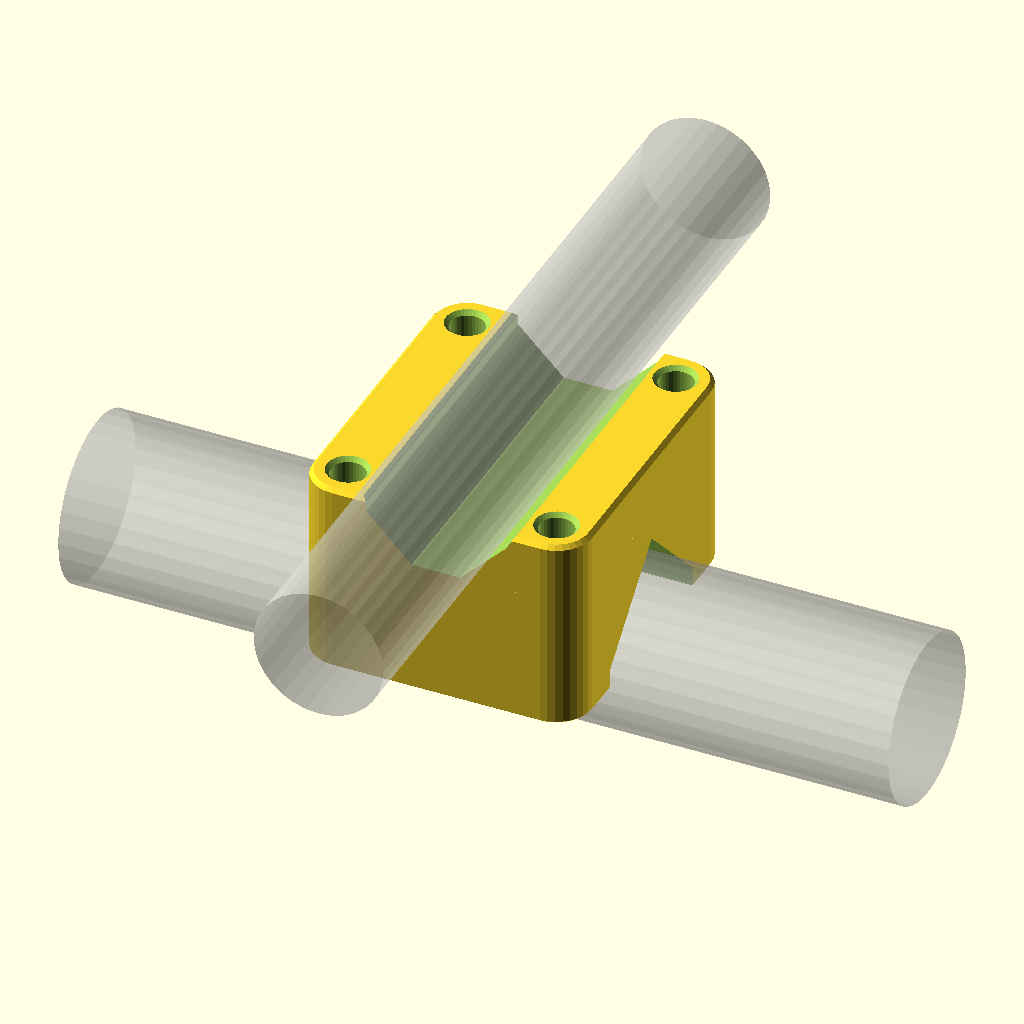
Cell 1 — every parameter at its default value.
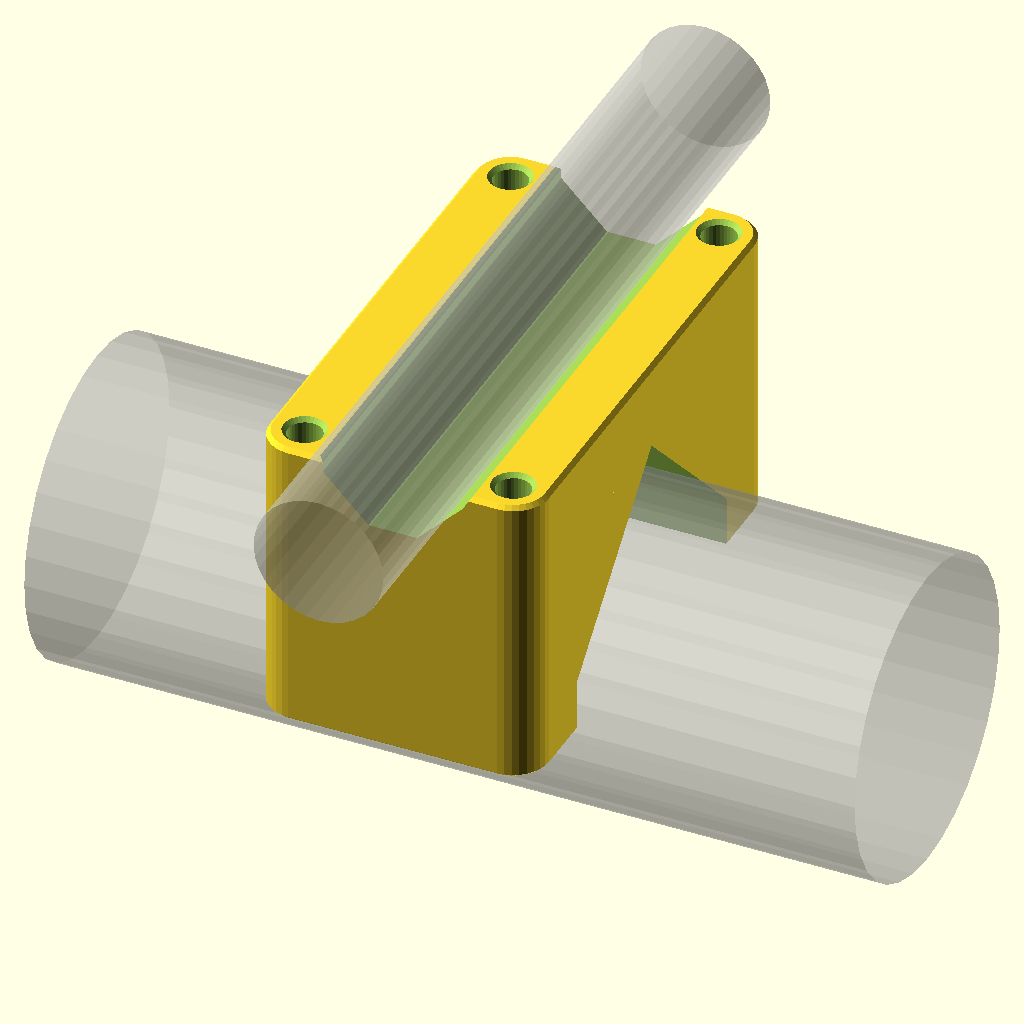
Cell 2: the same model with pipe1_d = 60.
One fixed orthographic camera (rotation 55°, 0°, 25°; colour scheme Cornfield) for every cell.
Source of the model, pipe_cross_clamp.scad:
/* ===== DESIGN SUMMARY =====
 * Part / purpose:    Pipe cross clamp, fixed angle. Joins two pipes of different outside diameters that
 *                    cross at a fixed angle (0-90 deg, set in the Customizer). Fits onto pipes already in place.
 *                    Generic, non-clinical tool (logistics, workshops, non-clinical hospital areas, training).
 * Version:           1.5 2026-09-26   Designer: MSF 3D Printing for All
 * One-file version:  pipe_cross_clamp_customizer.scad (same geometry, no includes - for online Customizers)
 * Critical part:     no (non-clinical, <= 2 kg positioning load). Any use in a patient area, above a patient
 *                    or carrying a device -> critical item, new scope check and Biomed + IPC approval.
 * Material:          designed for PLA (weakest candidate; shelf not confirmed). PETG preferred, PLA indoors
 *                    below 40 C, ASA / PC Blend outdoor or > 50 C via the advisor. Not TPU.
 * Environment:       indoor, room temperature, wiped with Surfanios / bleach / IPA
 * Loads:             <= 2 kg hanging or side-pulled on one of the pipes; held by friction in 90 deg V-seats
 *                    (bolt preload or zip-tie tension). Test at 2x = 4 kg.
 * Print orientation: body flat on its pipe-1 face (pipe-1 seat opens down: pointed 45 deg roof; pipe-2 seat
 *                    opens up: flat floor). Caps face down (seat opens down: pointed roof), hump up.
 *                    Supports: none. Brim: no. All bolt holes and tie slots vertical.
 * Mating hardware:   bolts variant: 4 x M6 bolts (bolt_d; socket head or hex head), 4 nuts (captive in cap 2),
 *                    4 washers (head side); or M6 threaded rod + 4 washers + 8 nuts;
 *                    minimum bolt length echoed in the console. zipties variant: 4 x zip ties (tie_w x tie_t).
 * Fits used:         pipe in self-centring V (4 contact lines with caps), seat_clear per side at the mouth;
 *                    clamp_gap cap-to-body at the nominal diameter; bolt hole = bolt_d + bolt_clear (total,
 *                    includes the +0.2 vertical-hole compensation); tie channel = tie + 2 x tie_clear.
 * Interfaces:        pipe1_d, pipe2_d outside diameters (UNVERIFIED defaults 32 / 25 - measure with calipers)
 * Unverified values: pipe1_d, pipe2_d, tie_w, tie_t (defaults, not measured)
 * Flags:             none at <= 2 kg indoor
 * Deviations:        none from sections 5 / 8 / 9. From the brief: size label moved from the body to the seat
 *                    gauge; bolt_clear is the total extra on the hole diameter (see README "Changed while modelling").
 * Verified:          see DATASHEET verification table (OpenSCAD 2021.01, check_stl.py, manifold3d, sweep report)
 * Not verified:      physical print, fit on real pipes, load test, cleaning test
 * Approval:          design: 3D Printing Advisor; each deployment: line manager (Biomed + IPC if clinical)
 * ========================== */
// Sources: MSF 3D Printing Process Guideline V1.1; msf-3dp-design skill v1.2.0 (common.scad / helpers.scad).

include <common.scad>
include <helpers.scad>
assert(version_num() >= 20210100, "OpenSCAD 2021.01 or newer is required");

/* [Part selection] */
// Which part to export
part = "body"; // [body:Body, cap1:Cap 1 - under pipe 1 (bolts only), cap2:Cap 2 - over pipe 2 (bolts only), gauge:Seat gauge - print two, all:All clamp parts - one print plate, all_checks:All clamp parts + 2 gauges - one print plate]
// How each pipe is held in its seat
closure = "bolts"; // [bolts:Bolts - body + 2 caps, zipties:Zip ties - body only]

/* [Main dimensions - the two pipes] */
// Outside diameter of pipe 1 (bottom seat) - UNVERIFIED, measure with calipers
pipe1_d = 32; // [10:0.1:60]
// Outside diameter of pipe 2 (top seat) - UNVERIFIED, measure with calipers
pipe2_d = 25; // [10:0.1:60]
// Crossing angle between the pipe axes, degrees (180 - angle = same clamp)
angle = 90; // [0:1:90]
// Seat length along pipe 1 (grip)
seat_len1 = 30; // [20:1:80]
// Seat length along pipe 2 (grip)
seat_len2 = 30; // [20:1:80]

/* [Interface / fit] */
// V-seat included angle, degrees (<= 90 keeps the downward seat at <= 45 deg)
v_angle = 90; // [60:1:90]
// Clearance per side between pipe and seat walls at the mouth
seat_clear = 1.0; // [0.5:0.1:3]
// Cap-to-body gap at the nominal diameter (bolts close it); also sets seat depth
clamp_gap = 3.0; // [1:0.1:5]
// Gap under pipe 2 above the flat floor of the top seat
floor_relief = 0.5; // [0.2:0.1:2]
// Extra on the bolt hole DIAMETER, total (coupon row 2 step value)
bolt_clear = 0.6; // [0.2:0.1:1.2]
// Zip-tie width - UNVERIFIED
tie_w = 6.0; // [2.5:0.1:9]
// Zip-tie thickness - UNVERIFIED
tie_t = 1.6; // [0.8:0.1:2.5]
// Clearance per side in the tie channel (coupon row 1 step value)
tie_clear = 0.5; // [0.3:0.1:1]

/* [Mounting - hardware] */
// Bolt size
bolt_d = 6; // [5:M5, 6:M6, 8:M8]
// Counterbore in cap 1 for the bolt head, washer and a socket spanner (mm)
bolt_tool_d = 18; // [14:0.5:26]

/* [Strength] */
// Solid material between the two seats (bolts variant)
web = 5; // [3:0.5:10]
// Wall beside each seat mouth
seat_wall = 3.0; // [1.8:0.1:6]
// Solid cap floor under the bolt head (cap 1) and under the captive nut (cap 2)
floor_t = 8; // [6:0.5:12]
// Cap material above the V apex - carries the clamping load across the pipe
cap_back = 10; // [6:0.5:20]
// Wall around the zip-tie channels (four perimeters)
channel_wall = 1.8; // [1.8:0.45:3.6]
// Minimum centreline radius of the tie channel bends (grows for wide ties)
tie_bend_r = 6; // [5.5:0.5:10]

/* [Printability] */
// Gap between parts when all parts are on one print plate (mm)
plate_gap = 8; // [3:1:20]
// Vertical edge radius of the outlines
corner_r = 4; // [2:0.5:8]

/* [Preview] */
// Show the pipes in preview (never exported)
show_ghosts = true;

/* [Hidden] */
BIG = 400;              // length of seat cutters (longer than any part)
bed = [250, 210];       // print bed of the reference printer (Original Prusa MK4S), mm
bed_margin = 5;         // keep-out along the bed edges for the all-parts plate
build_part = is_undef(pcc_context);   // false only when included by pipe_cross_clamp_context.scad (not a Customizer setting)

// ===== Derived values =====
is_bolts = closure == "bolts";
sa = sin(v_angle / 2);
ta = tan(v_angle / 2);
r1 = pipe1_d / 2;  r2 = pipe2_d / 2;
m1 = r1 + seat_clear;  m2 = r2 + seat_clear;           // seat mouth half-widths
a1 = r1 / sa;  a2 = r2 / sa;                            // pipe centre to V apex
g1 = a1 - clamp_gap / 2;  g2 = a2 - clamp_gap / 2;      // V apex height above the seat face (pipe centre sits clamp_gap/2 outside the face)
d2 = min(a2, r2 + floor_relief) - clamp_gap / 2;        // depth of the top seat (flat floor) below the body top
hole_d = bolt_d + bolt_clear;
// Hardware from the bolt size (ISO 7089 washer, ISO 4032 nut): [washer OD, washer t, nut across flats, nut height]
function hw_std(d) = d == 5 ? [10, 1.0, 8, 4.7] : d == 6 ? [12, 1.6, 10, 5.2] : [16, 1.6, 13, 6.8];
washer_d = hw_std(bolt_d)[0];  washer_t = hw_std(bolt_d)[1];  nut_af = hw_std(bolt_d)[2];  nut_h = hw_std(bolt_d)[3];
boss_r = hole_d / 2 + bolt_wall + 1;                      // body bosses (the bolt only passes through)
cb_r = bolt_tool_d / 2;                                   // cap 1: counterbore for head + washer + socket
nw_r = (nut_af + 0.4) / sqrt(3);                          // cap 2: captive-nut hex well, across-corners radius
// bosses keep the full bolt_wall around each well even at the top face, where the well lead-in and the
// outline chamfer both eat into it
cap1_boss_r = cb_r + bolt_wall + 2 * chamfer_top;  cap2_boss_r = nw_r + bolt_wall + 2 * chamfer_top + 0.2;
function gw(m, g, z) = min(m, max(0, (g - z) * ta));      // seat half-width at height z above the seat face
tw = tie_w + 2 * tie_clear;  tt = tie_t + 2 * tie_clear; // tie channel section (width along the pipe x radial)

// Lateral clearance of the through-bolts: clear of both seats in the body, and >= bolt_wall between each cap's
// counterbore / nut well and its seat at floor level (where the V is widest).
h1 = max(m1 + chamfer_top + hole_d / 2 + bolt_wall, gw(m1, g1, floor_t) + cb_r + bolt_wall);
h2 = max(m2 + chamfer_top + hole_d / 2 + bolt_wall, gw(m2, g2, floor_t) + nw_r + bolt_wall);
d2v = [cos(angle), sin(angle)];                          // pipe 2 axis direction (plan)
n2v = [-sin(angle), cos(angle)];                         // pipe 2 lateral direction (plan)
// Bolt pattern: 4 through-bolts, two on each side of EACH pipe, never on one line, so the caps cannot rock.
// Two layouts; the more compact one is used:
//   corners - one bolt in each quadrant around the crossing (a rectangle at 90 deg), for large angles
//   pairs   - two pairs spread along the bisector of the pipes, for small angles (where corners run away)
sn = sin(angle / 2);  kn = cos(angle / 2);
bolt_e = max(max(cb_r, nw_r) + 1.5, min(seat_len1, seat_len2) / 2);   // half the spacing inside a pair
bolt_H = (max(h1, h2) + bolt_e * sn) / kn;
function bis(a, c) = [a * kn - c * sn, a * sn + c * kn];              // bisector frame -> plan
pairs_pts = [bis(bolt_e, bolt_H), bis(-bolt_e, bolt_H), bis(-bolt_e, -bolt_H), bis(bolt_e, -bolt_H)];
corner_ok = angle >= 5;
c_pp = corner_ok ? [(h1 * cos(angle) - h2) / sin(angle), h1] : [0, 0];   // pipe-1 side +, pipe-2 side +
c_pm = corner_ok ? [(h1 * cos(angle) + h2) / sin(angle), h1] : [0, 0];   // pipe-1 side +, pipe-2 side -
use_corners = corner_ok && max(norm(c_pp), norm(c_pm)) <= norm([bolt_e, bolt_H]);
bolt_pts = use_corners ? [c_pp, c_pm, -c_pp, -c_pm] : pairs_pts;
bolt_layout = use_corners ? "corners" : "pairs";
cap1_pts = [for (q = bolt_pts) [q[0], -q[1]]];            // cap 1 is printed turned 180 deg about X
cap2_pts = [for (q = bolt_pts) [q * d2v, q * n2v]];       // cap 2 in its own frame (seat along X)

// Zip-tie channels: U1 (pipe 1, from the bed, gable outward), U2 (pipe 2, from the top, gable inward)
tie_R = max(tie_bend_r, tt / 2 + tw / 2 + 0.5);           // bend radius actually used (room for the inner gable)
ys1 = m1 + chamfer_bottom + channel_wall + tt / 2;
ys2 = m2 + chamfer_top + channel_wall + tt / 2 + tw / 2;
zh1 = g1 + channel_wall + tt / 2;
u1_top = zh1 + tt / 2 + tw / 2;
e1 = seat_len1 / 2 - tw / 2 - channel_wall;              // tie positions along each pipe (+-)
e2 = seat_len2 / 2 - tw / 2 - channel_wall;

// Body = lower block (square-ended around seat 1) + 45 deg transition + upper block (square-ended around
// seat 2). Square ends keep every seat mouth free of knife edges at any angle.
hw1 = is_bolts ? m1 + seat_wall : max(m1 + seat_wall, ys1 + tt / 2 + tw / 2 + channel_wall);
hw2 = is_bolts ? m2 + seat_wall : max(m2 + seat_wall, ys2 + tt / 2 + channel_wall);

// Corner radius of each block: the largest value up to corner_r that keeps >= struct_wall around the seat end
// and (zip ties) around every tie-slot point - a larger radius would cut into the wall beside the slots.
function leg_poly(ys, R, gable_out) = [for (q = uprof(R, gable_out)) [q[1], ys - R + q[0]]];   // slot section (X along pipe, Y lateral)
function leg_pts(ys, gable_out, e) = let(pl = leg_poly(ys, tie_R, gable_out), n = len(pl))
    [for (i = [0 : n - 1], t = [0 : 0.1 : 1]) [e, 0] + pl[i] * (1 - t) + pl[(i + 1) % n] * t];
function corner_wall(r, L, hw, pts) = let(C = [L / 2 - r, hw - r])
    min(concat([99], [for (P = pts) if (P[0] > C[0] && P[1] > C[1]) r - norm(P - C)]));
function best_r(rmax, L, hw, pts) = let(c = [for (r = [rmax : -0.25 : 0.5]) if (corner_wall(r, L, hw, pts) >= struct_wall - 0.001) r])
    len(c) > 0 ? c[0] : 0.5;
rr1_seat = max(0.5, min(corner_r, hw1 - m1 - struct_wall - chamfer_top));
rr2_seat = max(0.5, min(corner_r, hw2 - m2 - struct_wall - chamfer_top));
rr1 = is_bolts ? rr1_seat : best_r(rr1_seat, seat_len1, hw1, leg_pts(ys1, true, e1));
rr2 = is_bolts ? rr2_seat : best_r(rr2_seat, seat_len2, hw2, leg_pts(ys2, false, e2));
L1e = is_bolts ? max(seat_len1, 2 * (max([for (q = bolt_pts) abs(q[0])]) + boss_r)) : seat_len1;  // body seat lengths: bolt bosses never
L2e = is_bolts ? max(seat_len2, 2 * (max([for (q = bolt_pts) abs(q * d2v)]) + boss_r)) : seat_len2; // stick out past a seat end
function rotv(v, a) = [v[0] * cos(a) - v[1] * sin(a), v[0] * sin(a) + v[1] * cos(a)];
function rect_pts(L, hw, a) = [for (sx = [-1, 1], sy = [-1, 1]) rotv([sx * L / 2, sy * hw], a)];
DIRS = [for (i = [0 : 2 : 358]) [cos(i), sin(i)]];
// exact support function of the lower outline: rounded rectangle (seat 1) + bolt bosses
function supp1(u) = max(concat([(L1e / 2 - rr1) * abs(u[0]) + (hw1 - rr1) * abs(u[1]) + rr1],
                               [for (c = (is_bolts ? bolt_pts : [])) u * c + boss_r]));
function outside1(q) = max([for (u = DIRS) u * q - supp1(u)]);
delta = max(0, max([for (q = rect_pts(L2e, hw2, angle)) outside1(q)]));   // sharp corners of the upper rect: conservative
z1 = is_bolts ? g1 : u1_top + channel_wall;               // top of the lower block
trans_h = is_bolts ? max(web, delta + 0.5) : max(1, delta + 0.5);   // 45 deg transition (>= overhang distance)
z2 = z1 + trans_h;                                        // bottom of the upper block
zh2 = z2 + channel_wall + tt / 2;
T = is_bolts ? z2 + d2 : zh2 + tt / 2 + tw / 2 + channel_wall + d2;   // body height
bolt_len_min = 2 * floor_t + 2 * clamp_gap + T + washer_t + nut_h + 2;   // head in cap 1 counterbore, nut captive in cap 2
// Caps: solid blocks; the seat block is lengthened so the bolt bosses never stick out past a seat end
Lc1 = max(seat_len1, 2 * (max([for (q = cap1_pts) abs(q[0])]) + cap1_boss_r));
Lc2 = max(seat_len2, 2 * (max([for (q = cap2_pts) abs(q[0])]) + cap2_boss_r));
cap1_h = g1 + cap_back;  cap2_h = g2 + cap_back;
plan_r = max(norm([L1e / 2, hw1]), norm([L2e / 2, hw2]), is_bolts ? max([for (q = bolt_pts) norm(q)]) + boss_r : 0);
d_min1 = pipe1_d - clamp_gap * sa;  d_min2 = pipe2_d - clamp_gap * sa;      // cap touches the body below this
gauge_hw = max(m1, m2) + 18;  gauge_h = g1 + g2 + web;  gauge_t = 4;

// ===== All-parts print plate =====
// Footprints (plan bounding boxes in print position) from the same points that build each outline.
function bb_pts(pts, circ = [], cr = 0) = [min(concat([for (q = pts) q[0]], [for (c = circ) c[0] - cr])),
                                           max(concat([for (q = pts) q[0]], [for (c = circ) c[0] + cr])),
                                           min(concat([for (q = pts) q[1]], [for (c = circ) c[1] - cr])),
                                           max(concat([for (q = pts) q[1]], [for (c = circ) c[1] + cr]))];
function cap_bb(m, L, pts, br) = let(hw = m + seat_wall) bb_pts([[-L / 2, -hw], [L / 2, hw]], pts, br);
function item_bb(n) = n == "body" ? bb_pts(concat(rect_pts(L1e, hw1, 0), rect_pts(L2e, hw2, angle)), circ_b, boss_r)
                    : n == "cap1" ? cap_bb(m1, Lc1, cap1_pts, cap1_boss_r)
                    : n == "cap2" ? cap_bb(m2, Lc2, cap2_pts, cap2_boss_r)
                    : [-gauge_hw, gauge_hw, 0, gauge_h];
circ_b = is_bolts ? bolt_pts : [];
clamp_items = is_bolts ? ["body", "cap1", "cap2"] : ["body"];
plate_items = part == "all" ? clamp_items : part == "all_checks" ? concat(clamp_items, ["gauge", "gauge"]) : [];
is_plate = len(plate_items) > 0;
plate_sizes = [for (n = plate_items) let(b = item_bb(n)) [b[1] - b[0], b[3] - b[2]]];
use_w = bed[0] - 2 * bed_margin;  use_h = bed[1] - 2 * bed_margin;
// rows from left to right; a part that would pass the usable width starts a new row
function shelf(sz, W, g, i = 0, x = 0, y = 0, rh = 0) =
    i >= len(sz) ? []
  : (x > 0 && x + sz[i][0] > W) ? shelf(sz, W, g, i, 0, y + rh + g, 0)
  : concat([[x, y]], shelf(sz, W, g, i + 1, x + sz[i][0] + g, y, max(rh, sz[i][1])));
plate_pos = is_plate ? shelf(plate_sizes, use_w, plate_gap) : [];
plate_w = is_plate ? max([for (i = [0 : len(plate_items) - 1]) plate_pos[i][0] + plate_sizes[i][0]]) : 0;
plate_h = is_plate ? max([for (i = [0 : len(plate_items) - 1]) plate_pos[i][1] + plate_sizes[i][1]]) : 0;

// ===== Input validation =====
assert(angle >= 0 && angle <= 90, "angle must be 0-90 degrees (a crossing at 180 - angle uses the same clamp)");
assert(v_angle <= 90 + 0.001, "v_angle above 90 deg makes the downward-facing seat overhang more than 45 deg");
for (r = [r1, r2]) let(m = r + seat_clear, g = r / sa - clamp_gap / 2)
    assert(r * cos(v_angle / 2) <= min(m, g * ta) - 0.3,
           "the pipe would touch the seat mouth instead of the V faces - increase clamp_gap less or seat_clear more");
assert(bolt_tool_d >= washer_d + 2 - 0.001, "bolt_tool_d too small for the washer and a socket - increase bolt_tool_d");
assert(is_bolts || part == "body" || part == "gauge" || part == "all" || part == "all_checks",
       "the zip-tie variant has no caps - choose Body, Seat gauge or one of the All options");
assert(is_bolts || (seat_len1 >= 2 * tw + 2 * channel_wall + 2 - 0.001 && seat_len2 >= 2 * tw + 2 * channel_wall + 2 - 0.001),
       "seat_len too short for two zip ties per pipe - lengthen the seat or use narrower ties");
assert(is_bolts || (zh1 - tie_R >= 0.5 - 0.001 && ys1 - tie_R >= 0.5 && ys2 - tie_R >= 0.5),
       "tie channels do not fit around a pipe this small - use narrower zip ties or the bolts variant");
for (q = bolt_pts) assert(abs(q[1]) >= h1 - 0.01 && abs(q * n2v) >= h2 - 0.01,
                          "internal: a bolt position does not clear a seat");
assert(2 * plan_r <= max_part[0] && T <= max_part[2], "part exceeds 200 mm - reduce seat_len or the diameters");
assert(!is_plate || (plate_w <= use_w + 0.001 && plate_h <= use_h + 0.001),
       str("the parts do not fit on one print plate (", bed[0], " x ", bed[1], " mm bed) - choose the parts one by one"));

echo(str("NOTE body height ", T, " mm; plan radius ", plan_r, " mm; closure ", closure));
if (is_plate) echo(str("NOTE print plate ", plate_w, " x ", plate_h, " mm with ", len(plate_items), " parts: ", plate_items));
if (is_plate) echo(str("CHECK expect_bodies=", len(plate_items), " max_size=", max(use_w, use_h)));
if (is_bolts) echo(str("NOTE bolts: 4 x M", bolt_d, " (", bolt_layout, " layout), minimum length ", ceil(bolt_len_min),
                       " mm (next standard length, or threaded rod); positions ", bolt_pts));
echo(str("NOTE accepted pipe 1: ", d_min1, " to ", pipe1_d + 2 * seat_clear - 0.6, " mm; pipe 2: ", d_min2, " to ", pipe2_d + 2 * seat_clear - 0.6, " mm (bolts variant)"));
echo(str("NOTE block corner radii ", rr1, " / ", rr2, " mm"));
echo(str("NOTE web between seats ", is_bolts ? trans_h : channel_wall, " mm (transition ", trans_h, " mm for overhang ", delta, " mm); seat wall ", seat_wall, " mm; body seat lengths ", L1e, " / ", L2e, " mm"));

// ===== Helper modules =====
// Seat cross-section (2D): x = lateral, y = height; seat face at y = 0, V apex at y = g, opening towards -y.
// floor_h truncates the V with a flat floor at that height (only for the upward-opening top seat).
module seat_profile(m, g, floor_h, c) {
    w0 = min(m, g * ta);                                  // mouth half-width at the face
    ce = (g - m / ta >= c) ? c : 0;                       // chamfer only where the mouth has vertical walls
    union() {
        intersection() {
            polygon([[0, g], [(g + 2) * ta, -2], [-(g + 2) * ta, -2]]);
            translate([-m, -2]) square([2 * m, min(g, floor_h) + 2]);
        }
        if (ce > 0) polygon([[-(w0 + ce + 2), -2], [w0 + ce + 2, -2], [w0, ce], [-w0, ce]]);   // 45 deg mouth chamfer
    }
}
// Seat cutter along X: lateral -> Y, height -> Z.
module seat_x(m, g, floor_h, c) {
    rotate([90, 0, 90]) linear_extrude(BIG, center = true) seat_profile(m, g, floor_h, c);
}
// Vertical bolt hole through a part of height h, 45 deg chamfer at the bed, lead-in at the top.
module bolt_hole(d, h) {
    translate([0, 0, -1]) cylinder(d = d, h = h + 2);
    translate([0, 0, -1]) cylinder(r1 = d / 2 + chamfer_bottom + 1, r2 = d / 2, h = chamfer_bottom + 1);
    translate([0, 0, h - chamfer_top]) cylinder(r1 = d / 2, r2 = d / 2 + chamfer_top + 1, h = chamfer_top + 1);
}

// Tie channel profile: x = radial distance from the bend centre, y = along the pipe. 45 deg gable on the
// side that becomes a roof: outer side for U1 (bend centre below), inner side for U2 (bend centre above).
function uprof(R, gable_out) = gable_out
    ? [[R - tt / 2, -tw / 2], [R + tt / 2, -tw / 2], [R + tt / 2 + tw / 2, 0], [R + tt / 2, tw / 2], [R - tt / 2, tw / 2]]
    : [[R + tt / 2, -tw / 2], [R + tt / 2, tw / 2], [R - tt / 2, tw / 2], [R - tt / 2 - tw / 2, 0], [R - tt / 2, -tw / 2]];
UMAP = [[0, 0, 1, 0], [1, 0, 0, 0], [0, 1, 0, 0], [0, 0, 0, 1]];   // rotate_extrude frame -> (X along pipe, Y lateral, Z up)
// Half of a U channel (+Y side): leg going down from the bend, 90 deg bend, run to the centre line.
module u_half(ys, R, zc, leg_len, gable_out) {
    translate([0, ys - R, zc - R]) multmatrix(UMAP) {
        rotate_extrude(angle = 90) polygon(uprof(R, gable_out));
        rotate([90, 0, 0]) linear_extrude(leg_len) polygon(uprof(R, gable_out));          // faces meet the bend exactly
        rotate([0, 0, 90]) rotate([-90, 0, 0]) linear_extrude(ys - R + 0.05) polygon(uprof(R, gable_out));
    }
}
// Full U channel in the YZ plane at X = 0: legs at Y = +-ys open at Z = -1, run centreline at Z = zc.
module u_channel(ys, R, zc, leg_len, gable_out) {
    u_half(ys, R, zc, leg_len, gable_out);
    mirror([0, 1, 0]) u_half(ys, R, zc, leg_len, gable_out);
}
// 45 deg flare at the open end of both legs (Z = 0 face), following the pentagonal leg section.
module leg_flares(ys, gable_out, c) {
    for (s = [-1, 1]) scale([1, s, 1]) hull() {
        translate([0, 0, c]) linear_extrude(0.01) polygon(leg_poly(ys, tie_R, gable_out));
        translate([0, 0, -1]) linear_extrude(0.01) offset(delta = c + 1) polygon(leg_poly(ys, tie_R, gable_out));
    }
}

// ===== Part modules =====
module outline1() {                                       // lower block: seat-1 strip + bolt bosses
    hull() {
        rounded_rect([L1e, 2 * hw1], rr1);
        if (is_bolts) for (q = bolt_pts) translate(q) circle(r = boss_r);
    }
}
module outline2() {                                       // upper block: seat-2 strip + bolt bosses
    hull() {
        rotate(angle) rounded_rect([L2e, 2 * hw2], rr2);
        if (is_bolts) for (q = bolt_pts) translate(q) circle(r = boss_r);
    }
}
module body_solid() {
    chamfered_prism(z1, chamfer_bottom, 0) outline1();
    hull() {                                              // 45 deg transition: trans_h >= overhang distance
        translate([0, 0, z1 - 0.01]) linear_extrude(0.01) outline1();
        translate([0, 0, z2]) linear_extrude(0.01) outline2();
    }
    translate([0, 0, z2]) chamfered_prism(T - z2, 0, chamfer_top) outline2();
}

module body() {
    difference() {
        body_solid();
        seat_x(m1, g1, 1e3, chamfer_bottom);                                   // pipe 1, opens down (pointed roof)
        translate([0, 0, T]) rotate(angle) mirror([0, 0, 1]) seat_x(m2, g2, d2, chamfer_top);   // pipe 2, opens up
        if (is_bolts) {
            for (q = bolt_pts) translate(q) bolt_hole(hole_d, T);
        } else {
            for (s = [-1, 1]) translate([s * e1, 0, 0]) {                        // pipe 1 ties, from the bed
                u_channel(ys1, tie_R, zh1, zh1 - tie_R + 1, true);
                leg_flares(ys1, true, chamfer_bottom);
            }
            for (s = [-1, 1]) rotate(angle) translate([s * e2, 0, 0]) {          // pipe 2 ties, from the top
                translate([0, 0, zh2]) mirror([0, 0, 1]) u_channel(ys2, tie_R, 0, T - zh2 - tie_R + 1, false);
                translate([0, 0, T]) mirror([0, 0, 1]) leg_flares(ys2, false, chamfer_top);
            }
        }
    }
}

// Cap in print position: seat along X opening down at Z = 0. One solid convex block over the seat and both bolt
// bosses - no wings, no inside corners: the bolt load goes through the block in compression and in bending
// along the layers. Cap 1 has counterbores for the bolt head (socket access), cap 2 captive-nut hex wells;
// both keep a solid floor_t under the head / nut so the bolts stay short.
module cap(m, g, L, pts, br, well) {
    hw = m + seat_wall;
    h = g + cap_back;
    difference() {
        chamfered_prism(h, chamfer_bottom, chamfer_top) hull() {
            rounded_rect([L, 2 * hw], max(0.5, min(corner_r, seat_wall - struct_wall)));
            for (q = pts) translate(q) circle(r = br);
        }
        seat_x(m, g, 1e3, chamfer_bottom);
        for (q = pts) translate(q) {
            bolt_hole(hole_d, h);
            if (well == "counterbore") {
                translate([0, 0, floor_t]) cylinder(r = cb_r, h = h);
                translate([0, 0, h - chamfer_top]) cylinder(r1 = cb_r, r2 = cb_r + chamfer_top + 1, h = chamfer_top + 1);
            } else {
                translate([0, 0, floor_t]) cylinder(r = nw_r, h = h, $fn = 6);
                translate([0, 0, h - chamfer_top]) cylinder(r1 = nw_r, r2 = nw_r + (chamfer_top + 1) / cos(30), h = chamfer_top + 1, $fn = 6);
            }
        }
    }
}

// Seat gauge: 4 mm plate with the pipe-1 seat profile on the bottom edge and the pipe-2 profile on the top
// edge. Print two; hold one on each side of a pipe: the gap between the plates is clamp_gap at the nominal size.
module gauge_notch(m, g, c_b, c_t) {             // exact profile through the plate, 45 deg flares only at the faces
    hull() {                                               // (three separate hulls: one hull over all would widen the notch)
        translate([0, 0, -1]) linear_extrude(0.01) offset(delta = c_b + 1) seat_profile(m, g, 1e3, 0);
        translate([0, 0, c_b]) linear_extrude(0.01) seat_profile(m, g, 1e3, 0);
    }
    translate([0, 0, c_b]) linear_extrude(gauge_t - c_b - c_t + 0.01) seat_profile(m, g, 1e3, 0);
    hull() {
        translate([0, 0, gauge_t - c_t]) linear_extrude(0.01) seat_profile(m, g, 1e3, 0);
        translate([0, 0, gauge_t + 1]) linear_extrude(0.01) offset(delta = c_t + 1) seat_profile(m, g, 1e3, 0);
    }
}
module gauge() {
    difference() {
        chamfered_prism(gauge_t, chamfer_bottom, chamfer_top) translate([0, gauge_h / 2]) rounded_rect([2 * gauge_hw, gauge_h], corner_r);
        gauge_notch(m1, g1, chamfer_bottom, chamfer_top);
        translate([0, gauge_h, 0]) mirror([0, 1, 0]) gauge_notch(m2, g2, chamfer_bottom, chamfer_top);
        translate([-gauge_hw + 2, 2, gauge_t - 0.6]) linear_extrude(1) text(str(pipe1_d), size = 6, font = font, halign = "left", valign = "baseline");
        translate([gauge_hw - 2, gauge_h - 2, gauge_t - 0.6]) linear_extrude(1) text(str(pipe2_d), size = 6, font = font, halign = "right", valign = "top");
    }
}

// Pipe stand-ins for preview (use position of the body)
module ghost_pipes() {
    %color("silver", 0.4) translate([0, 0, -clamp_gap / 2]) rotate([0, 90, 0]) cylinder(d = pipe1_d, h = 160, center = true);
    %color("silver", 0.4) translate([0, 0, T + clamp_gap / 2]) rotate([0, 0, angle]) rotate([0, 90, 0]) cylinder(d = pipe2_d, h = 160, center = true);
}

// ===== Build (print position: Z = 0 is the bed) =====
module cap1() { cap(m1, g1, Lc1, cap1_pts, cap1_boss_r, "counterbore"); }
module item(n) {
    if (n == "body") body();
    else if (n == "cap1") cap1();
    else if (n == "cap2") cap2();
    else gauge();
}
module plate() {                                          // all parts, centred on the bed, each in print position
    for (i = [0 : len(plate_items) - 1]) let(b = item_bb(plate_items[i]))
        translate([plate_pos[i][0] - b[0] - plate_w / 2, plate_pos[i][1] - b[2] - plate_h / 2, 0]) item(plate_items[i]);
}
module cap2() { cap(m2, g2, Lc2, cap2_pts, cap2_boss_r, "nut"); }

if (build_part) {
    if (part == "body") body();
    else if (part == "cap1") cap1();
    else if (part == "cap2") cap2();
    else if (part == "gauge") gauge();
    else if (is_plate) plate();
    if ($preview && show_ghosts && part == "body") ghost_pipes();
}
Customizer parameters (derived from the source; name, type, default, range or options):
part: string, default "body", options "body", "cap1", "cap2", "gauge", "all", "all_checks"
closure: string, default "bolts", options "bolts", "zipties"
pipe1_d: number, default 32, range 10 to 60, step 0.1
pipe2_d: number, default 25, range 10 to 60, step 0.1
angle: number, default 90, range 0 to 90, step 1
seat_len1: number, default 30, range 20 to 80, step 1
seat_len2: number, default 30, range 20 to 80, step 1
v_angle: number, default 90, range 60 to 90, step 1
seat_clear: number, default 1, range 0.5 to 3, step 0.1
clamp_gap: number, default 3, range 1 to 5, step 0.1
floor_relief: number, default 0.5, range 0.2 to 2, step 0.1
bolt_clear: number, default 0.6, range 0.2 to 1.2, step 0.1
tie_w: number, default 6, range 2.5 to 9, step 0.1
tie_t: number, default 1.6, range 0.8 to 2.5, step 0.1
tie_clear: number, default 0.5, range 0.3 to 1, step 0.1
bolt_d: number, default 6, options 5, 6, 8
bolt_tool_d: number, default 18, range 14 to 26, step 0.5
web: number, default 5, range 3 to 10, step 0.5
seat_wall: number, default 3, range 1.8 to 6, step 0.1
floor_t: number, default 8, range 6 to 12, step 0.5
cap_back: number, default 10, range 6 to 20, step 0.5
channel_wall: number, default 1.8, range 1.8 to 3.6, step 0.45
tie_bend_r: number, default 6, range 5.5 to 10, step 0.5
plate_gap: number, default 8, range 3 to 20, step 1
corner_r: number, default 4, range 2 to 8, step 0.5
show_ghosts: bool, default true
